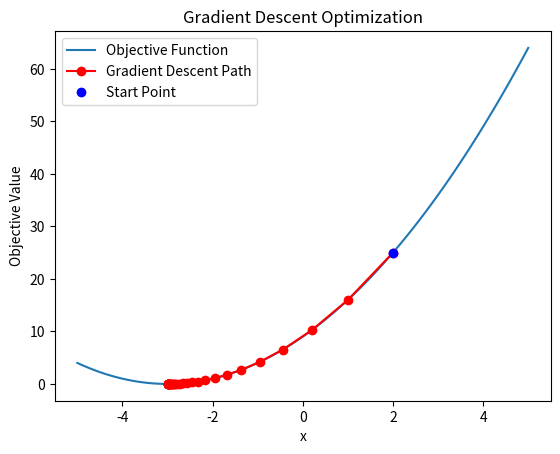

Here is the Python script that generated this plot:
import numpy as np
import sympy as sym
import matplotlib.pyplot as plt

# Objective function
def objective(x):
    return (x + 3)**2

# Derivative of the objective function
def derivative(x):
    return 2 * (x + 3)

# Gradient Descent using sympy (symbolic computation)
def gradient_descent(expr, alpha, start, max_iter):
    x = sym.symbols('x')
    grad = sym.Derivative(expr, x).doit()  # Compute the gradient (derivative)
    x_val = start
    x_list = [x_val]
    
    for _ in range(max_iter):
        gradient = grad.subs(x, x_val)  # Evaluate the gradient at x_val
        x_val = x_val - (alpha * gradient)  # Update x based on the gradient and alpha
        x_list.append(x_val)
    
    return x_list

# Parameters
alpha = 0.1
start = 2
max_iter = 30

# Define the expression
x = sym.symbols('x')
expr = (x + 3)**2

# Perform gradient descent
x_values = gradient_descent(expr, alpha, start, max_iter)

# Create an array of x coordinates for plotting
x_cordinate = np.linspace(-5, 5, 100)

# Plot the objective function
plt.plot(x_cordinate, objective(x_cordinate), label="Objective Function")


# Plot the path taken by gradient descent (red dots)
x_arr = np.array(x_values)
plt.plot(x_arr, objective(x_arr), 'ro-', label="Gradient Descent Path")

# Highlight the starting point
plt.plot(start, objective(start), 'bo', label="Start Point")

# Add labels and title
plt.xlabel("x")
plt.ylabel("Objective Value")
plt.title("Gradient Descent Optimization")
plt.legend()

# Show the plot
plt.show()
